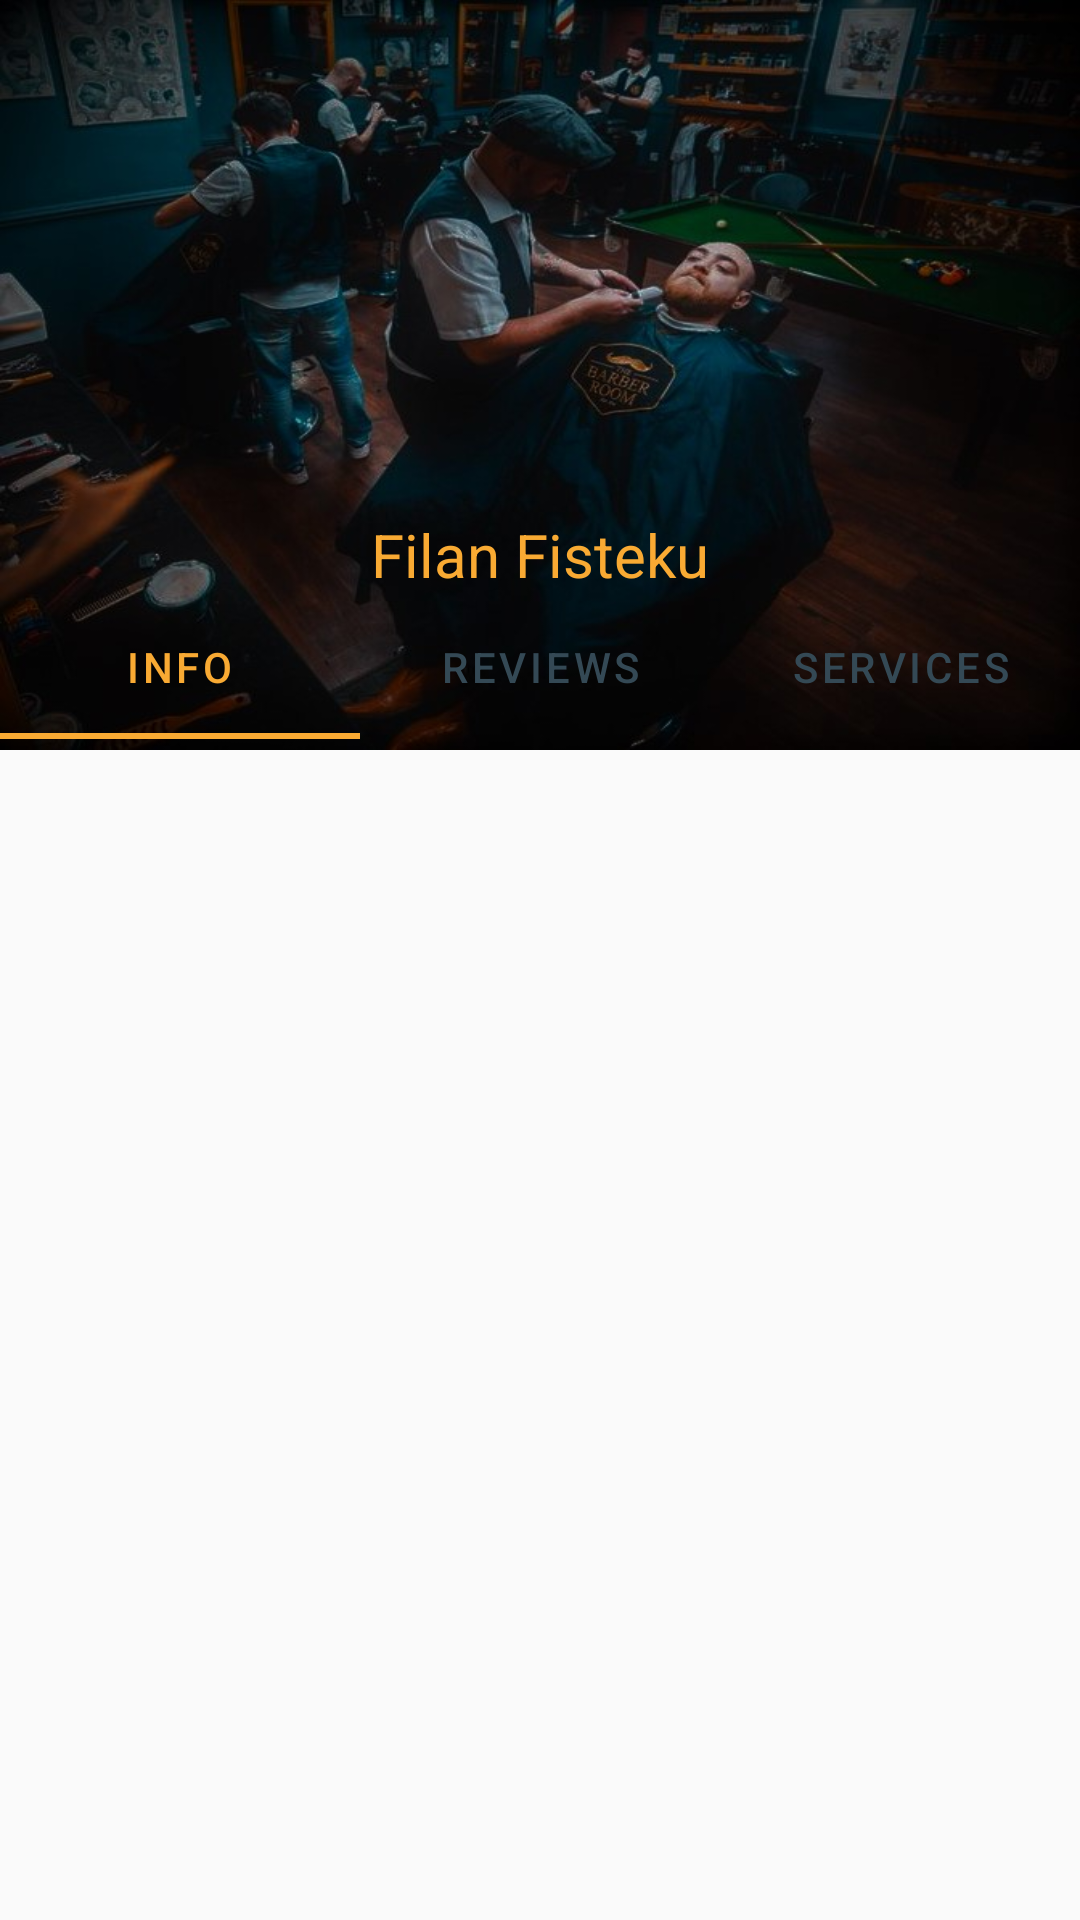

Layout XML and referenced resources for this Android screen:
<!-- AndroidManifest.xml: application theme AppTheme -->
<!-- res/layout/fragment_barber_profile.xml -->
<?xml version="1.0" encoding="utf-8"?>
<LinearLayout xmlns:android="http://schemas.android.com/apk/res/android"
    xmlns:tools="http://schemas.android.com/tools"
    android:layout_width="match_parent"
    android:layout_height="match_parent"
    android:orientation="vertical"
    android:theme="@style/ProfileFragmentTheme"
    xmlns:app="http://schemas.android.com/apk/res-auto"
    tools:context=".barber.ui.profile.ProfileFragment">

    <LinearLayout
        android:layout_width="match_parent"
        android:layout_height="250dp"
        android:gravity="center"
        android:orientation="vertical"
        android:paddingTop="30dp"
        android:paddingBottom="0dp"
        android:background="@drawable/profile_background"
        app:layout_constraintLeft_toLeftOf="parent"
        app:layout_constraintRight_toRightOf="parent"
        app:layout_constraintTop_toTopOf="parent">

        <ImageView
            android:id="@+id/iv_avatar"
            android:layout_width="128dp"
            android:layout_height="128dp"
            android:scaleType="centerCrop"
            android:src="@drawable/avatar" />

        <TextView
            android:id="@+id/tv_fullname"
            android:layout_width="wrap_content"
            android:layout_height="wrap_content"
            android:text="Filan Fisteku"
            android:textSize="20sp"
            android:layout_marginTop="10dp"
            android:textColor="@color/colorAccent"
            />

        <com.google.android.material.tabs.TabLayout
            android:id="@+id/tablayout_profile"
            android:layout_width="match_parent"
            android:layout_height="wrap_content"
            android:background="@android:color/transparent"
            app:tabTextColor="@color/colorPrimary"
            app:tabSelectedTextColor="@color/colorAccent"
            android:layout_gravity="bottom">

            <com.google.android.material.tabs.TabItem
                android:layout_width="wrap_content"
                android:layout_height="match_parent"
                android:text="@string/info_tab" />

            <com.google.android.material.tabs.TabItem
                android:id="@+id/reviews_tab"
                android:layout_width="wrap_content"
                android:layout_height="match_parent"
                android:text="@string/reviews_tab" />

            <com.google.android.material.tabs.TabItem
                android:layout_width="wrap_content"
                android:layout_height="match_parent"
                android:text="@string/services_tab"
                />


        </com.google.android.material.tabs.TabLayout>
    </LinearLayout>

    <androidx.viewpager.widget.ViewPager
        android:layout_width="match_parent"
        android:layout_height="wrap_content"
        android:id="@+id/profile_viewpager"/>




</LinearLayout>
<!-- resources referenced by this layout -->
<resources>
  <color name="colorAccent">#F9AA33</color>
  <color name="colorPrimary">#344955</color>
  <!-- drawable profile_background: jpg bitmap (drawable-v24, 83833 bytes) -->
  <string name="info_tab">INFO</string>
  <string name="reviews_tab">REVIEWS</string>
  <string name="services_tab">SERVICES</string>
  <style name="ProfileFragmentTheme" parent="BarberActivityTheme">
          <item name="android:textColor">@android:color/white</item>
      </style>
  <style name="AppTheme" parent="Theme.AppCompat.Light.DarkActionBar">
          
          <item name="colorPrimary">@color/colorPrimary</item>
          <item name="colorPrimaryDark">@color/colorPrimaryDark</item>
          <item name="colorAccent">@color/colorAccent</item>
      </style>
  <style name="BarberActivityTheme" parent="Theme.MaterialComponents.DayNight.NoActionBar">
          <item name="colorPrimaryDark">@color/colorPrimaryDark</item>
          <item name="colorPrimary">@color/colorAccent</item>
          <item name="colorAccent">@color/colorPrimary</item>
          <item name="android:colorBackground">@color/colorPrimary</item>
      </style>
  <color name="colorPrimaryDark">#232F34</color>
</resources>
